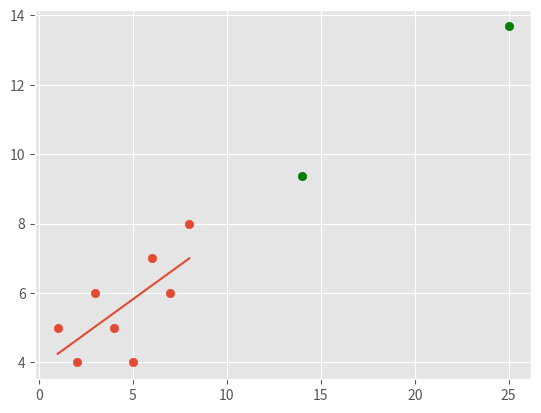

Recreate this plot in Python.
from statistics import mean
import numpy as np
import matplotlib.pyplot as plt
from matplotlib import style

#style.use('fivethirtyeight')
style.use('ggplot')

xs = np.array([1,2,3,4,5,6,7,8], dtype=np.float64)
ys = np.array([5,4,6,5,4,7,6,8], dtype=np.float64)

def best_fit_slope_and_intercept(xs, ys):

    m = ((mean(xs) * mean(ys)) - mean(xs*ys)) / ((mean(xs)**2) - mean(xs**2))

    b = mean(ys) - ( m * mean(xs))

    return m,b

def squared_error(ys_orig, ys_line):
    return sum((ys_line-ys_orig)**2)

def coefficient_of_determination(ys_orig, ys_line):
    y_mean_line = [mean(ys_orig) for y in ys_orig]
    squared_error_regr = squared_error(ys_orig, ys_line)
    squared_error_y_mean = squared_error(ys_orig, y_mean_line)
    return 1 - (squared_error_regr/squared_error_y_mean)

m,b = best_fit_slope_and_intercept(xs,ys)


regression_line = [(m*x)+b for x in xs]

#custom poly
#regression_line = [ (((m/2)*x)**2 + (m/4)*x + b) for x in xs]


predict_x = 14
predict_y = (m*predict_x)+b

predict_x2 = 25
predict_y2 = (m*predict_x2)+b

r_squared = coefficient_of_determination(ys, regression_line)
print(r_squared)

plt.scatter(xs,ys)
plt.scatter(predict_x,predict_y, color="g")
plt.scatter(predict_x2,predict_y2, color="g")

plt.plot(xs, regression_line)
plt.show()